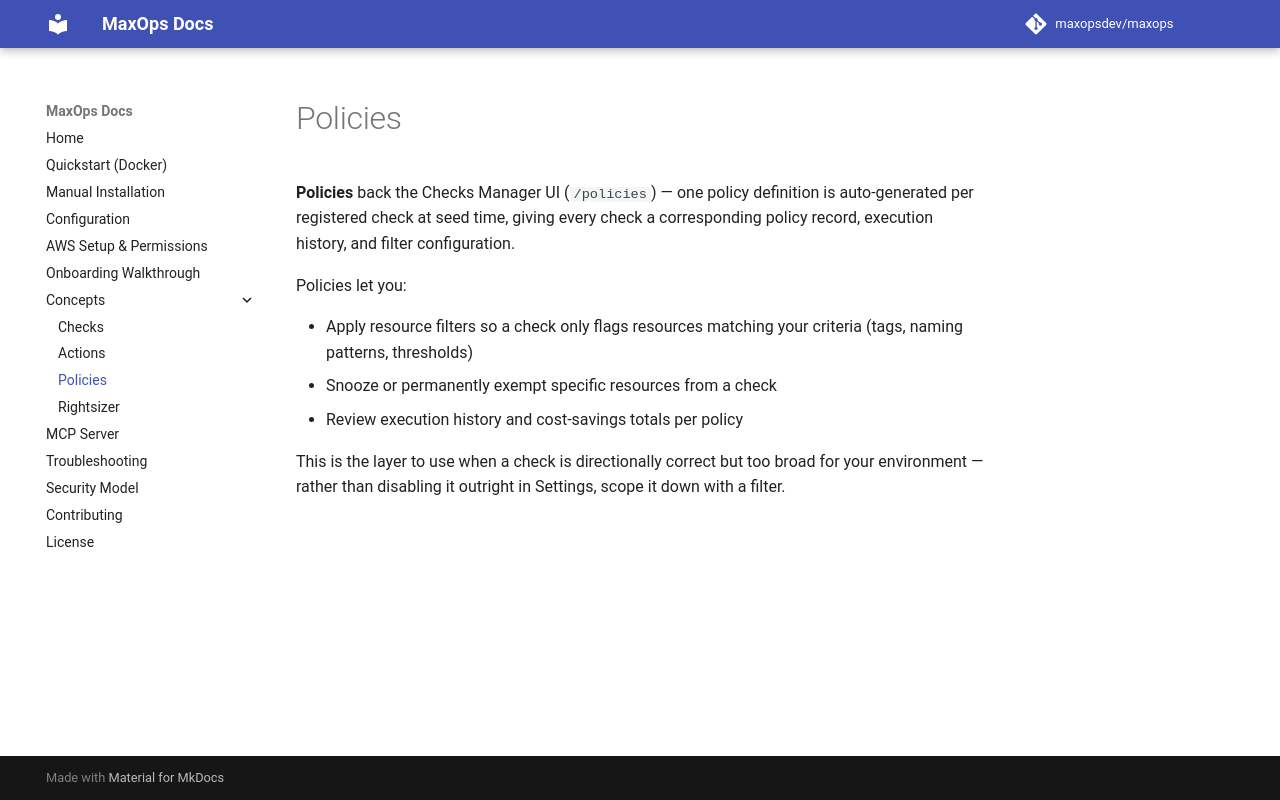

repository: maxopsdev/maxops · page: concepts/policies/index.html · generator: mkdocs

# Policies

**Policies** back the Checks Manager UI (`/policies`) — one policy definition is auto-generated per registered check at seed time, giving every check a corresponding policy record, execution history, and filter configuration.

Policies let you:

- Apply resource filters so a check only flags resources matching your criteria (tags, naming patterns, thresholds)
- Snooze or permanently exempt specific resources from a check
- Review execution history and cost-savings totals per policy

This is the layer to use when a check is directionally correct but too broad for your environment — rather than disabling it outright in Settings, scope it down with a filter.
